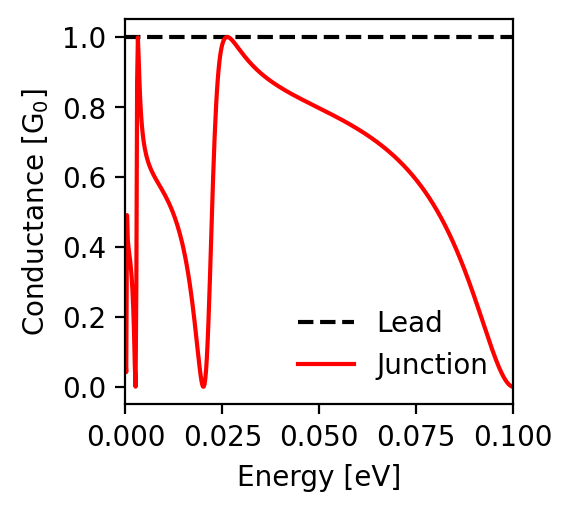

Data behind this chart, as committed beside it:
energy; conductance_lead; conductance_junction
-0.1; 1.0; 0.0
-0.0998; 1.0; 0.001
-0.0996; 1.0; 0.002
-0.0994; 1.0; 0.003
-0.0992; 1.0; 0.005
-0.099; 1.0; 0.007
-0.0988; 1.0; 0.009
-0.0986; 1.0; 0.011
-0.0984; 1.0; 0.014
-0.0982; 1.0; 0.017
-0.098; 1.0; 0.021
-0.0978; 1.0; 0.024
-0.0976; 1.0; 0.028
-0.0974; 1.0; 0.032
-0.0972; 1.0; 0.037
-0.097; 1.0; 0.041
-0.0968; 1.0; 0.046
-0.0966; 1.0; 0.051
-0.0964; 1.0; 0.056
-0.0962; 1.0; 0.061
-0.096; 1.0; 0.067
-0.0958; 1.0; 0.072
-0.0956; 1.0; 0.078
-0.0954; 1.0; 0.084
-0.0952; 1.0; 0.09
-0.095; 1.0; 0.096
-0.0948; 1.0; 0.102
-0.0946; 1.0; 0.108
-0.0944; 1.0; 0.114
-0.0942; 1.0; 0.121
-0.094; 1.0; 0.127
-0.0938; 1.0; 0.134
-0.0936; 1.0; 0.14
-0.0934; 1.0; 0.147
-0.0932; 1.0; 0.153
-0.093; 1.0; 0.16
-0.0928; 1.0; 0.166
-0.0926; 1.0; 0.173
-0.0924; 1.0; 0.18
-0.0922; 1.0; 0.186
-0.092; 1.0; 0.193
-0.0918; 1.0; 0.2
-0.0916; 1.0; 0.206
-0.0914; 1.0; 0.213
-0.0912; 1.0; 0.22
-0.091; 1.0; 0.226
-0.0908; 1.0; 0.233
-0.0906; 1.0; 0.239
-0.0904; 1.0; 0.246
-0.0902; 1.0; 0.252
-0.09; 1.0; 0.258
-0.0898; 1.0; 0.265
-0.0896; 1.0; 0.271
-0.0894; 1.0; 0.277
-0.0892; 1.0; 0.284
-0.089; 1.0; 0.29
-0.0888; 1.0; 0.296
-0.0886; 1.0; 0.302
-0.0884; 1.0; 0.308
-0.0882; 1.0; 0.314
... 941 more rows
